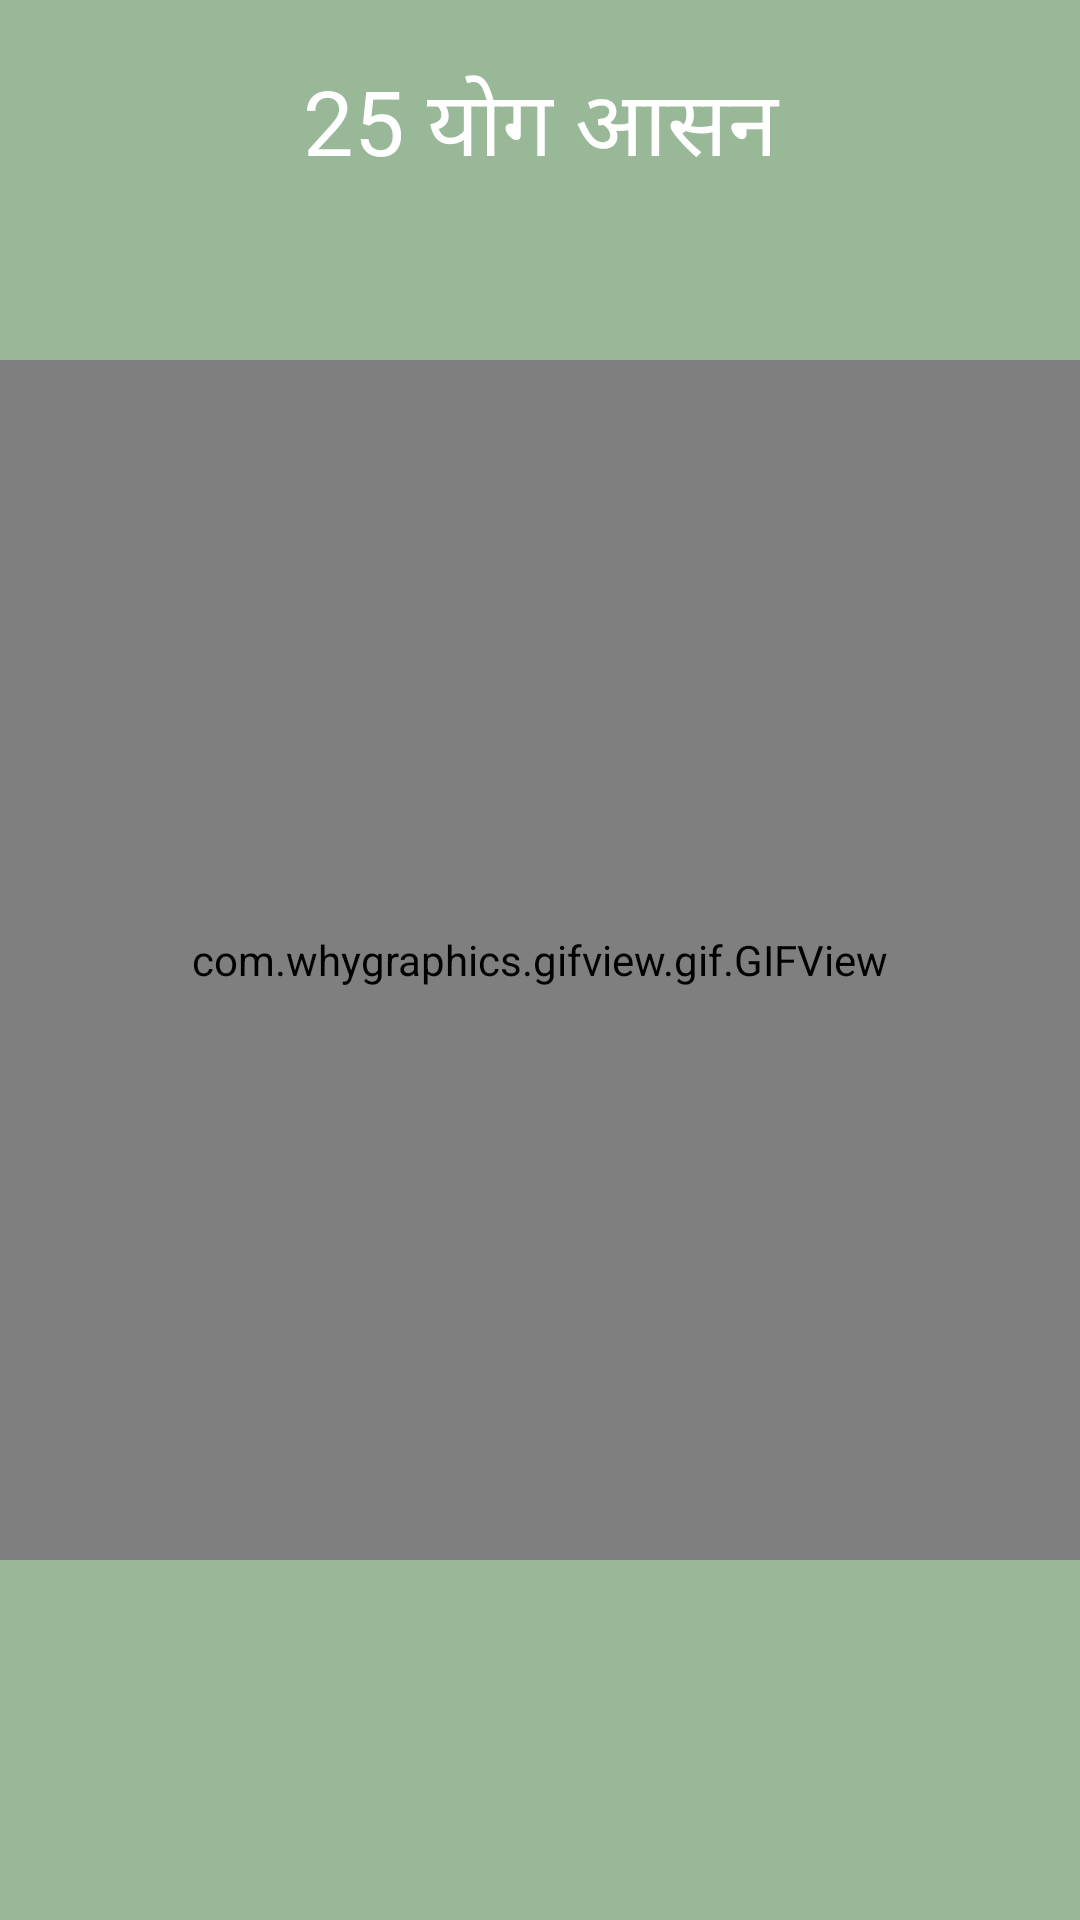

Here is an Android app screen rendered from its layout file. Give the layout XML and the strings, colors and styles it references.
<!-- AndroidManifest.xml: application theme AppTheme.NoActionBar -->
<!-- res/layout/activity_splash.xml -->
<?xml version="1.0" encoding="utf-8"?>
  <RelativeLayout
      xmlns:android="http://schemas.android.com/apk/res/android"
      xmlns:app="http://schemas.android.com/apk/res-auto"
      xmlns:tools="http://schemas.android.com/tools"
      android:id="@+id/splash_bg_layout"
      android:layout_width="match_parent"
      android:layout_height="match_parent"
      android:background="@color/toolbar_color"
      android:transitionName="toolbar"
      tools:context="com.demoapplication.SplashActivity">
 <TextView
     android:id="@+id/splash_title"
     android:layout_width="match_parent"
     android:layout_height="wrap_content"
     android:text="@string/app_name"
     android:textSize="30sp"
     android:gravity="center"
     android:layout_margin="20dp"
     android:textColor="@color/white"/>
      <com.whygraphics.gifview.gif.GIFView
          android:id="@+id/splash_image_gif"
          android:layout_width="match_parent"
          android:layout_height="400dp"
          android:background="@color/white"
          android:layout_centerInParent="true"
          />
  </RelativeLayout>
<!-- resources referenced by this layout -->
<resources>
  <color name="toolbar_color">#99B898</color>
  <color name="white">#ffffff</color>
  <string name="app_name">25 योग आसन</string>
  <style name="AppTheme.NoActionBar">
              <item name="windowActionBar">false</item>
              <item name="windowNoTitle">true</item>
              <item name="android:windowDisablePreview">true</item>
          </style>
</resources>
